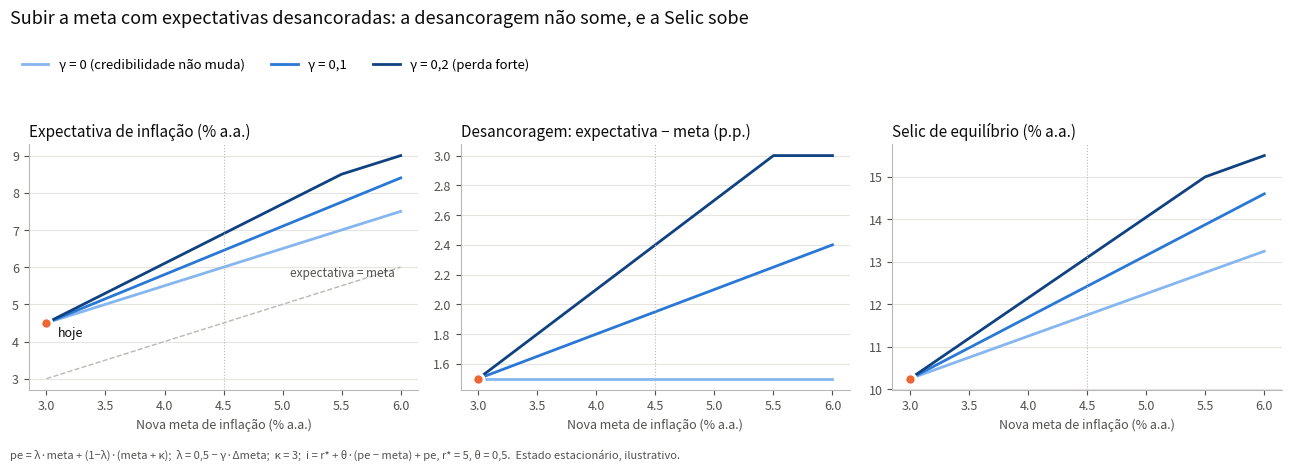

Reproduce this figure in Python.
"""
Toy model: mudar a meta quando as expectativas já estão desancoradas.
Estado estacionário (sem dinâmica). Taxas em % a.a.

Sistema de equações
  (1) Expectativas:   pe   = lam*meta + (1-lam)*piL
  (2) Tolerância:     piL  = meta0 + kappa + omega*(meta - meta0)
  (3) Credibilidade:  lam  = max(lam0 - gamma*(meta - meta0), 0)
  (4) Prêmio de risco: r   = rstar + theta*(pe - meta)
  (5) Fisher:         i    = r + pe

Parâmetros
  lam0  credibilidade inicial                       0,5
  kappa leniência percebida (p.p. acima da meta)    3,0   -> hoje pe = 4,5 com meta 3
  omega quanto da tolerância "anda" com a meta      1 = relativa à meta; 0 = nível fixo
  gamma perda de credibilidade por p.p. de meta     sensibilidade testada
  theta prêmio de risco por p.p. de desancoragem    0,5
  rstar juro real neutro                            5,0
"""
import numpy as np
import matplotlib.pyplot as plt

meta0, lam0, kappa, theta, rstar = 3.0, 0.5, 3.0, 0.5, 5.0

def modelo(meta, gamma=0.0, omega=1.0):
    d = meta - meta0
    lam = np.maximum(lam0 - gamma * d, 0.0)
    piL = meta0 + kappa + omega * d
    pe = lam * meta + (1 - lam) * piL
    gap = pe - meta
    r = rstar + theta * gap
    i = r + pe
    return dict(lam=lam, pe=pe, gap=gap, r=r, i=i)

hoje = modelo(np.array(meta0))
print(f"Hoje: meta 3,0 | pe {hoje['pe']:.2f} | desancoragem {hoje['gap']:.2f} | juro real {hoje['r']:.2f} | Selic {hoje['i']:.2f}\n")

# --- tabela de sensibilidade: meta 3 -> 4,5
print(f"{'omega':>6s} {'gamma':>6s} {'lambda':>7s} {'pe':>6s} {'desanc.':>8s} {'Selic':>6s} {'ΔSelic':>7s}")
for omega in (1.0, 0.5, 0.0):
    for gamma in (0.0, 0.1, 0.2):
        s = modelo(np.array(4.5), gamma, omega)
        print(f"{omega:6.1f} {gamma:6.1f} {float(s['lam']):7.2f} {float(s['pe']):6.2f} {float(s['gap']):8.2f} "
              f"{float(s['i']):6.2f} {float(s['i'] - hoje['i']):+7.2f}")

# --- gráfico: sensibilidade a gamma (omega = 1)
metas = np.linspace(3.0, 6.0, 61)
gammas = [0.0, 0.1, 0.2]
cores = ["#86b6ef", "#2a78d6", "#104281"]   # rampa sequencial: gamma maior = mais escuro
rotulos = ["γ = 0 (credibilidade não muda)", "γ = 0,1", "γ = 0,2 (perda forte)"]

fig, axs = plt.subplots(1, 3, figsize=(13, 4.6), sharex=True)
paineis = [("pe", "Expectativa de inflação (% a.a.)"),
           ("gap", "Desancoragem: expectativa − meta (p.p.)"),
           ("i", "Selic de equilíbrio (% a.a.)")]
for ax, (v, tit) in zip(axs, paineis):
    if v == "pe":
        ax.plot(metas, metas, color="#b9b8b2", lw=1, ls="--")
        ax.text(5.95, 5.75, "expectativa = meta", ha="right", fontsize=8.5, color="#52514e")
    for g, c, lb in zip(gammas, cores, rotulos):
        ax.plot(metas, modelo(metas, g)[v], color=c, lw=2, label=lb)
    ax.axvline(4.5, color="#b9b8b2", lw=0.8, ls=":")
    ax.plot(meta0, float(hoje[v]), "o", ms=8, color="#eb6834", mec="white", mew=2, zorder=4)
    ax.set_title(tit, fontsize=11, loc="left", color="#0b0b0b")
    ax.set_xlabel("Nova meta de inflação (% a.a.)", color="#52514e", fontsize=9)
    ax.grid(axis="y", color="#e6e5e0", lw=0.8)
    for sp in ["top", "right"]:
        ax.spines[sp].set_visible(False)
    for sp in ["left", "bottom"]:
        ax.spines[sp].set_color("#b9b8b2")
    ax.tick_params(colors="#52514e", labelsize=9)
axs[0].text(3.1, float(hoje["pe"]) - 0.35, "hoje", fontsize=9, color="#0b0b0b")
h_, l_ = axs[0].get_legend_handles_labels()
fig.legend(h_[-3:], l_[-3:], frameon=False, fontsize=9.5, ncol=3, loc="upper left", bbox_to_anchor=(0.01, 0.9))
fig.suptitle("Subir a meta com expectativas desancoradas: a desancoragem não some, e a Selic sobe",
             fontsize=13, x=0.01, ha="left", color="#0b0b0b")
fig.text(0.01, 0.005, "pe = λ·meta + (1−λ)·(meta + κ);  λ = 0,5 − γ·Δmeta;  κ = 3;  i = r* + θ·(pe − meta) + pe, r* = 5, θ = 0,5.  Estado estacionário, ilustrativo.",
         fontsize=8, color="#52514e")
fig.tight_layout(rect=[0, 0.03, 1, 0.84])
fig.savefig("toy_desancoragem.png", dpi=160)
